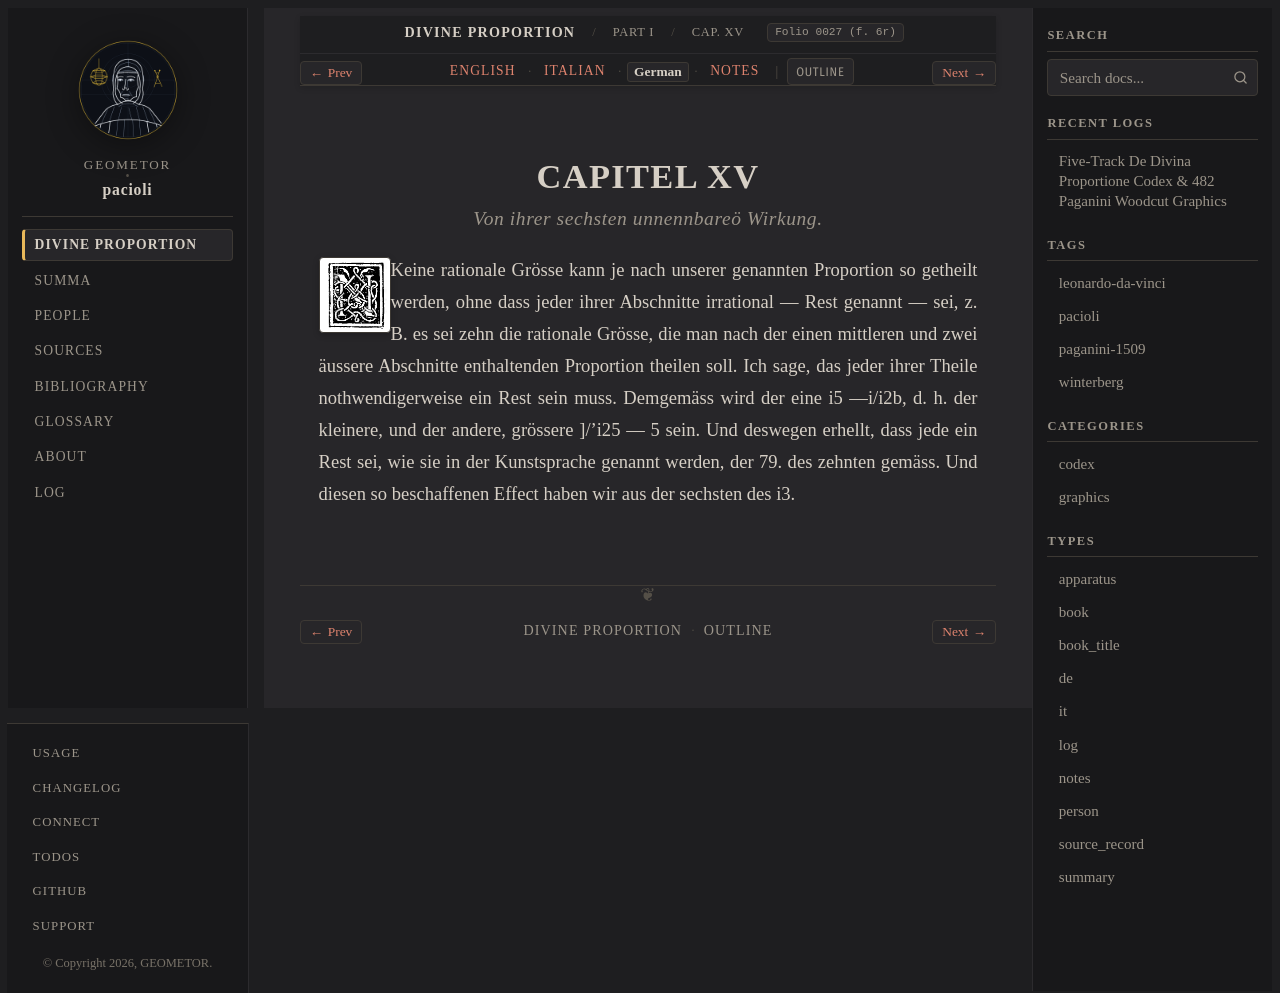

repository: geometor/pacioli · page: de_divina_proportione/compendio/cap_15/de.html · generator: sphinx

:type: de
:tracks: English: index | Italian: it | German: de | Notes: notes
:layout: book
:canonical_id: Cap. XV
:folio: 0027 (f. 6r)

.. _compendio-cap_15-de:

CAPITEL XV
==========

.. rubric:: Von ihrer sechsten unnennbareö Wirkung.

.. folio:: 0027 (f. 6r)
   :initial: 0027.c4.png

Keine rationale Grösse kann je nach unserer genannten Proportion so getheilt werden, ohne dass jeder ihrer Abschnitte irrational — Rest genannt — sei, z. B. es sei zehn die rationale Grösse, die man nach der einen mittleren und zwei äussere Abschnitte enthaltenden Proportion theilen soll. Ich sage, das jeder ihrer Theile nothwendigerweise ein Rest sein muss. Demgemäss wird der eine i5 —i/i2b, d. h. der kleinere, und der andere, grössere ]/'i25 — 5 sein. Und deswegen erhellt, dass jede ein Rest sei, wie sie in der Kunstsprache genannt werden, der 79. des zehnten gemäss. Und diesen so beschaffenen Effect haben wir aus der sechsten des i3.
